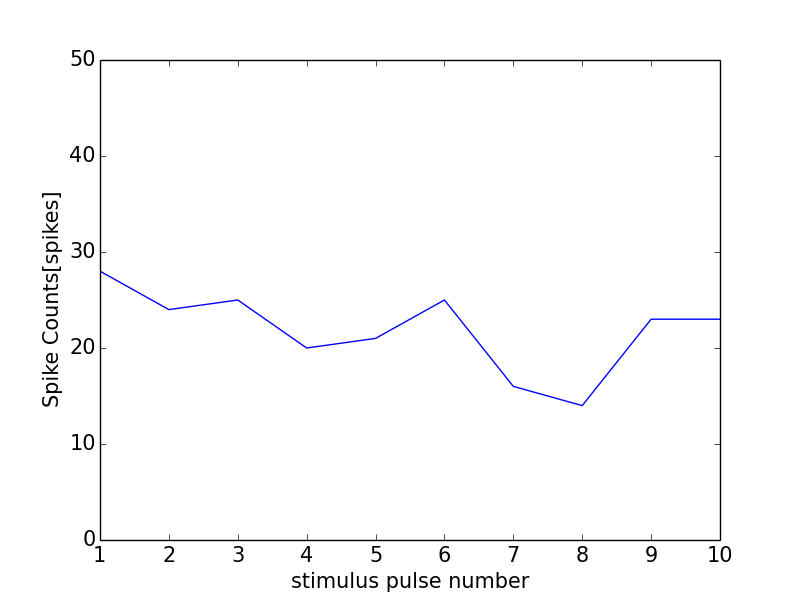

The data file committed next to this chart (first rows):
0, 0.0
0, 0
1, 28
2, 24
3, 25
4, 20
5, 21
6, 25
7, 16
8, 14
9, 23
10, 23
11, 0
